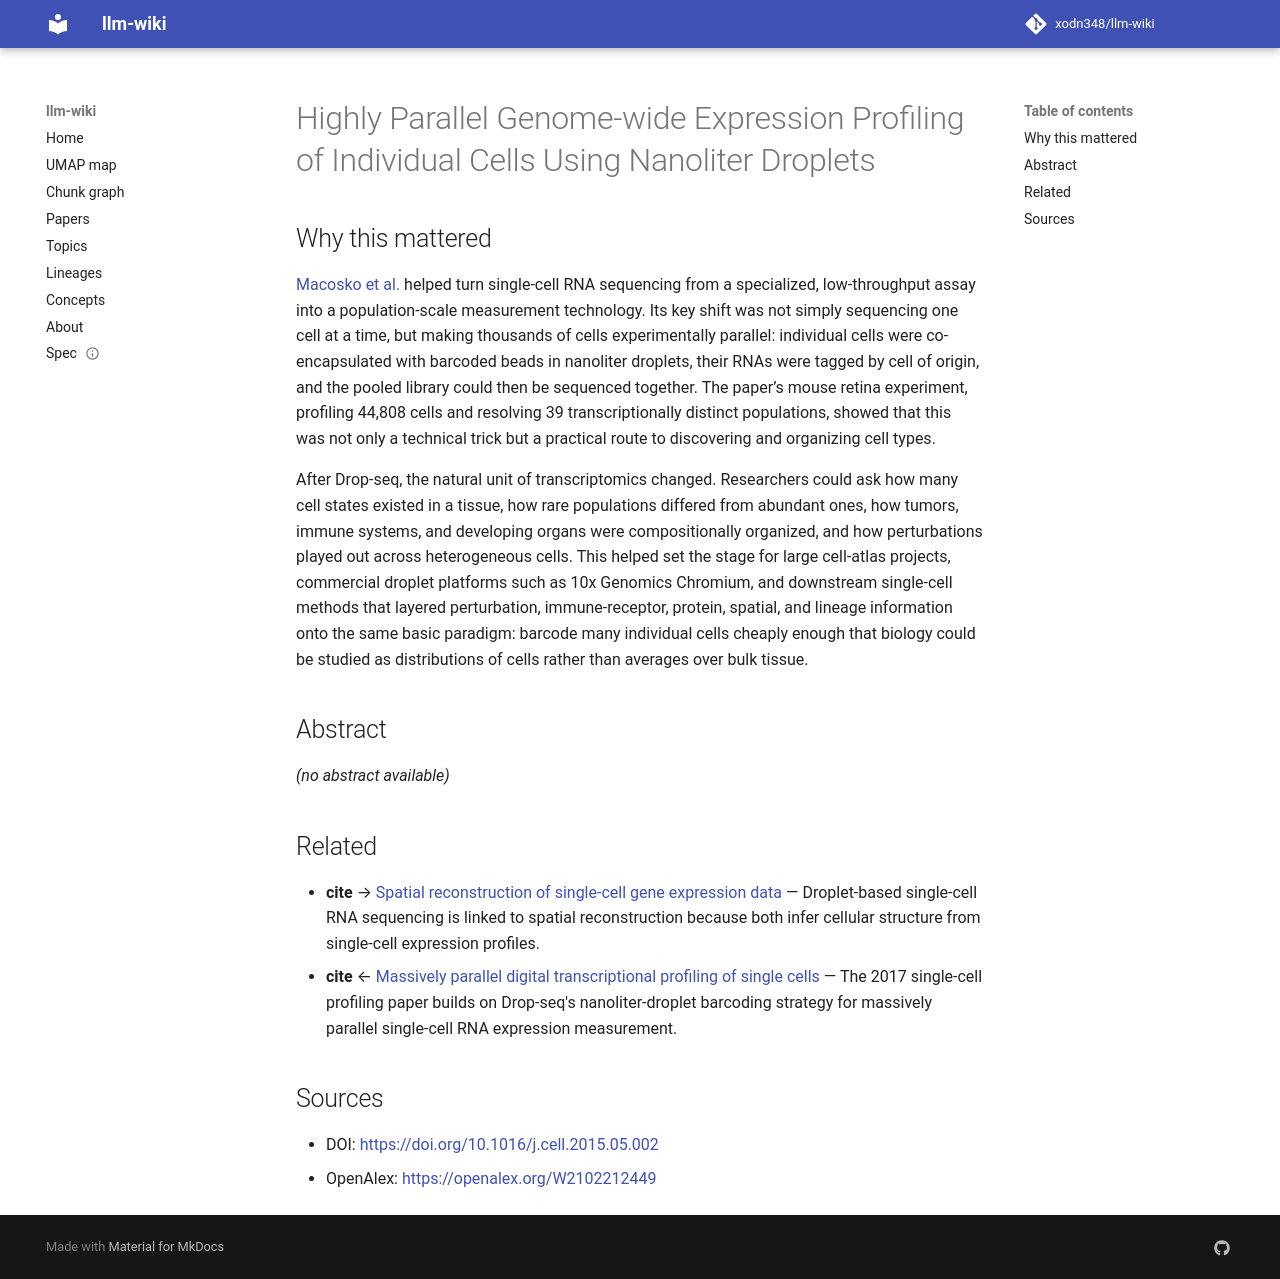

repository: xodn348/llm-wiki · page: paper/10_1016_j_cell_2015_05_002/index.html · generator: mkdocs

---
title: Highly Parallel Genome-wide Expression Profiling of Individual Cells Using
  Nanoliter Droplets
doi: 10.1016/j.cell.2015.05.002
openalex_id: https://openalex.org/W2102212449
year: 2015
venue: Cell
authors: Evan Z. Macosko, Anindita Basu, Rahul Satija, James Nemesh, Karthik Shekhar,
  Melissa Goldman, Itay Tirosh, Allison R. Bialas
citations: 7779
fleming_tier: true
concepts:
- Biology
- Profiling (computer programming)
- Gene expression profiling
- Genome
- Computational biology
- Cell biology
- Genetics
- Gene expression
- Gene
- Operating system
---

# Highly Parallel Genome-wide Expression Profiling of Individual Cells Using Nanoliter Droplets

## Why this mattered

[Macosko et al.](https://doi.org/10.1016/j.cell.2015.05.002) helped turn single-cell RNA sequencing from a specialized, low-throughput assay into a population-scale measurement technology. Its key shift was not simply sequencing one cell at a time, but making thousands of cells experimentally parallel: individual cells were co-encapsulated with barcoded beads in nanoliter droplets, their RNAs were tagged by cell of origin, and the pooled library could then be sequenced together. The paper’s mouse retina experiment, profiling 44,808 cells and resolving 39 transcriptionally distinct populations, showed that this was not only a technical trick but a practical route to discovering and organizing cell types.

After Drop-seq, the natural unit of transcriptomics changed. Researchers could ask how many cell states existed in a tissue, how rare populations differed from abundant ones, how tumors, immune systems, and developing organs were compositionally organized, and how perturbations played out across heterogeneous cells. This helped set the stage for large cell-atlas projects, commercial droplet platforms such as 10x Genomics Chromium, and downstream single-cell methods that layered perturbation, immune-receptor, protein, spatial, and lineage information onto the same basic paradigm: barcode many individual cells cheaply enough that biology could be studied as distributions of cells rather than averages over bulk tissue.

## Abstract

_(no abstract available)_


## Related

- **cite** → [Spatial reconstruction of single-cell gene expression data](10_1038_nbt_3192.md) — Droplet-based single-cell RNA sequencing is linked to spatial reconstruction because both infer cellular structure from single-cell expression profiles.
- **cite** ← [Massively parallel digital transcriptional profiling of single cells](10_1038_ncomms14049.md) — The 2017 single-cell profiling paper builds on Drop-seq's nanoliter-droplet barcoding strategy for massively parallel single-cell RNA expression measurement.


## Sources

- DOI: [https://doi.org/10.1016/j.cell.2015.05.002](https://doi.org/10.1016/j.cell.2015.05.002)
- OpenAlex: [https://openalex.org/W2102212449](https://openalex.org/W2102212449)
